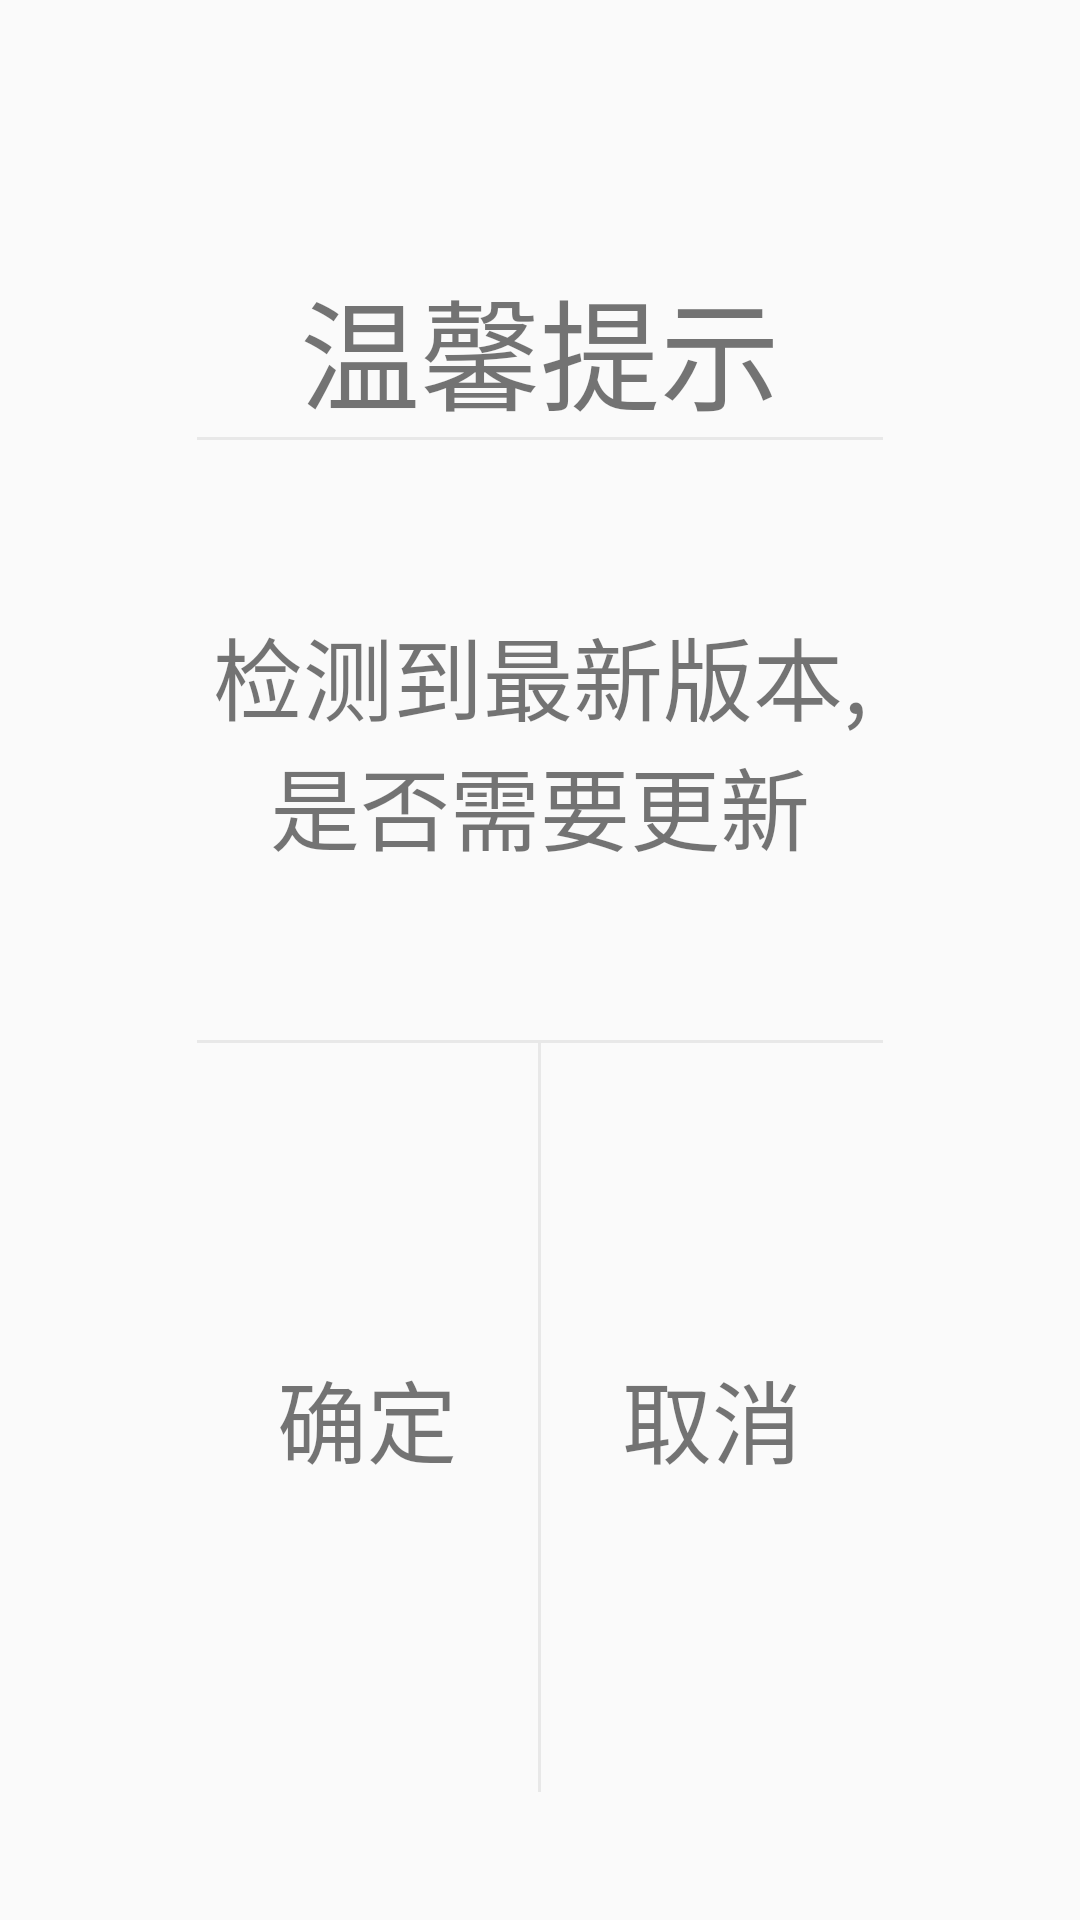

Produce the Android XML layout that renders to this screen, including the resource entries it uses.
<!-- AndroidManifest.xml: application theme AppTheme -->
<!-- res/layout/popupwindow_update.xml -->
<?xml version="1.0" encoding="utf-8"?>
<LinearLayout xmlns:android="http://schemas.android.com/apk/res/android"
    android:layout_width="match_parent"
    android:layout_height="match_parent"
    android:background="@drawable/pp_parent_background"
    android:orientation="vertical">

    <LinearLayout
        android:layout_width="match_parent"
        android:layout_height="match_parent"
        android:layout_marginBottom="128px"
        android:layout_marginLeft="197px"
        android:layout_marginRight="197px"
        android:layout_marginTop="172px"
        android:background="@drawable/pp_login"
        android:orientation="vertical">

        <TextView
            android:layout_width="match_parent"
            android:layout_height="wrap_content"
            android:layout_marginTop="30dp"
            android:gravity="center_horizontal"
            android:text="温馨提示"
            android:textSize="40sp" />

        <View
            android:layout_width="match_parent"
            android:layout_height="1dp"
            android:background="#E8E8E8" />

        <TextView
            android:layout_width="match_parent"
            android:layout_height="200dp"
            android:gravity="center"
            android:text="检测到最新版本,是否需要更新"
            android:textSize="30sp" />

        <View
            android:layout_width="match_parent"
            android:layout_height="1dp"
            android:background="#E8E8E8" />

        <LinearLayout
            android:layout_width="match_parent"
            android:layout_height="match_parent"
            android:orientation="horizontal">

            <TextView
                android:id="@+id/pp_btn_update_affirm"
                android:layout_width="0dp"
                android:layout_height="match_parent"
                android:layout_weight="1"
                android:gravity="center"
                android:text="确定"
                android:textSize="30sp" />

            <View
                android:layout_width="1dp"
                android:layout_height="match_parent"
                android:background="#E8E8E8" />

            <TextView
                android:id="@+id/pp_btn_update_cancel"
                android:layout_width="0dp"
                android:layout_height="match_parent"
                android:layout_weight="1"
                android:gravity="center"
                android:text="取消"
                android:textSize="30sp" />


        </LinearLayout>

    </LinearLayout>

</LinearLayout>
<!-- resources referenced by this layout -->
<resources>
  <style name="AppTheme" parent="Theme.AppCompat.Light.DarkActionBar">
          
          <item name="colorPrimary">@color/colorPrimary</item>
          <item name="colorPrimaryDark">@color/colorPrimaryDark</item>
          <item name="colorAccent">@color/colorAccent</item>
          <item name="windowActionBar">false</item>
          <item name="windowNoTitle">true</item>
          <item name="android:windowFullscreen">true</item>
      </style>
  <!-- not gathered from this repository: default colours our renderer supplied (Android Studio template values) -->
  <color name="colorPrimary">#FF6200EE</color>
  <color name="colorPrimaryDark">#FF3700B3</color>
  <color name="colorAccent">#FF03DAC5</color>
</resources>
